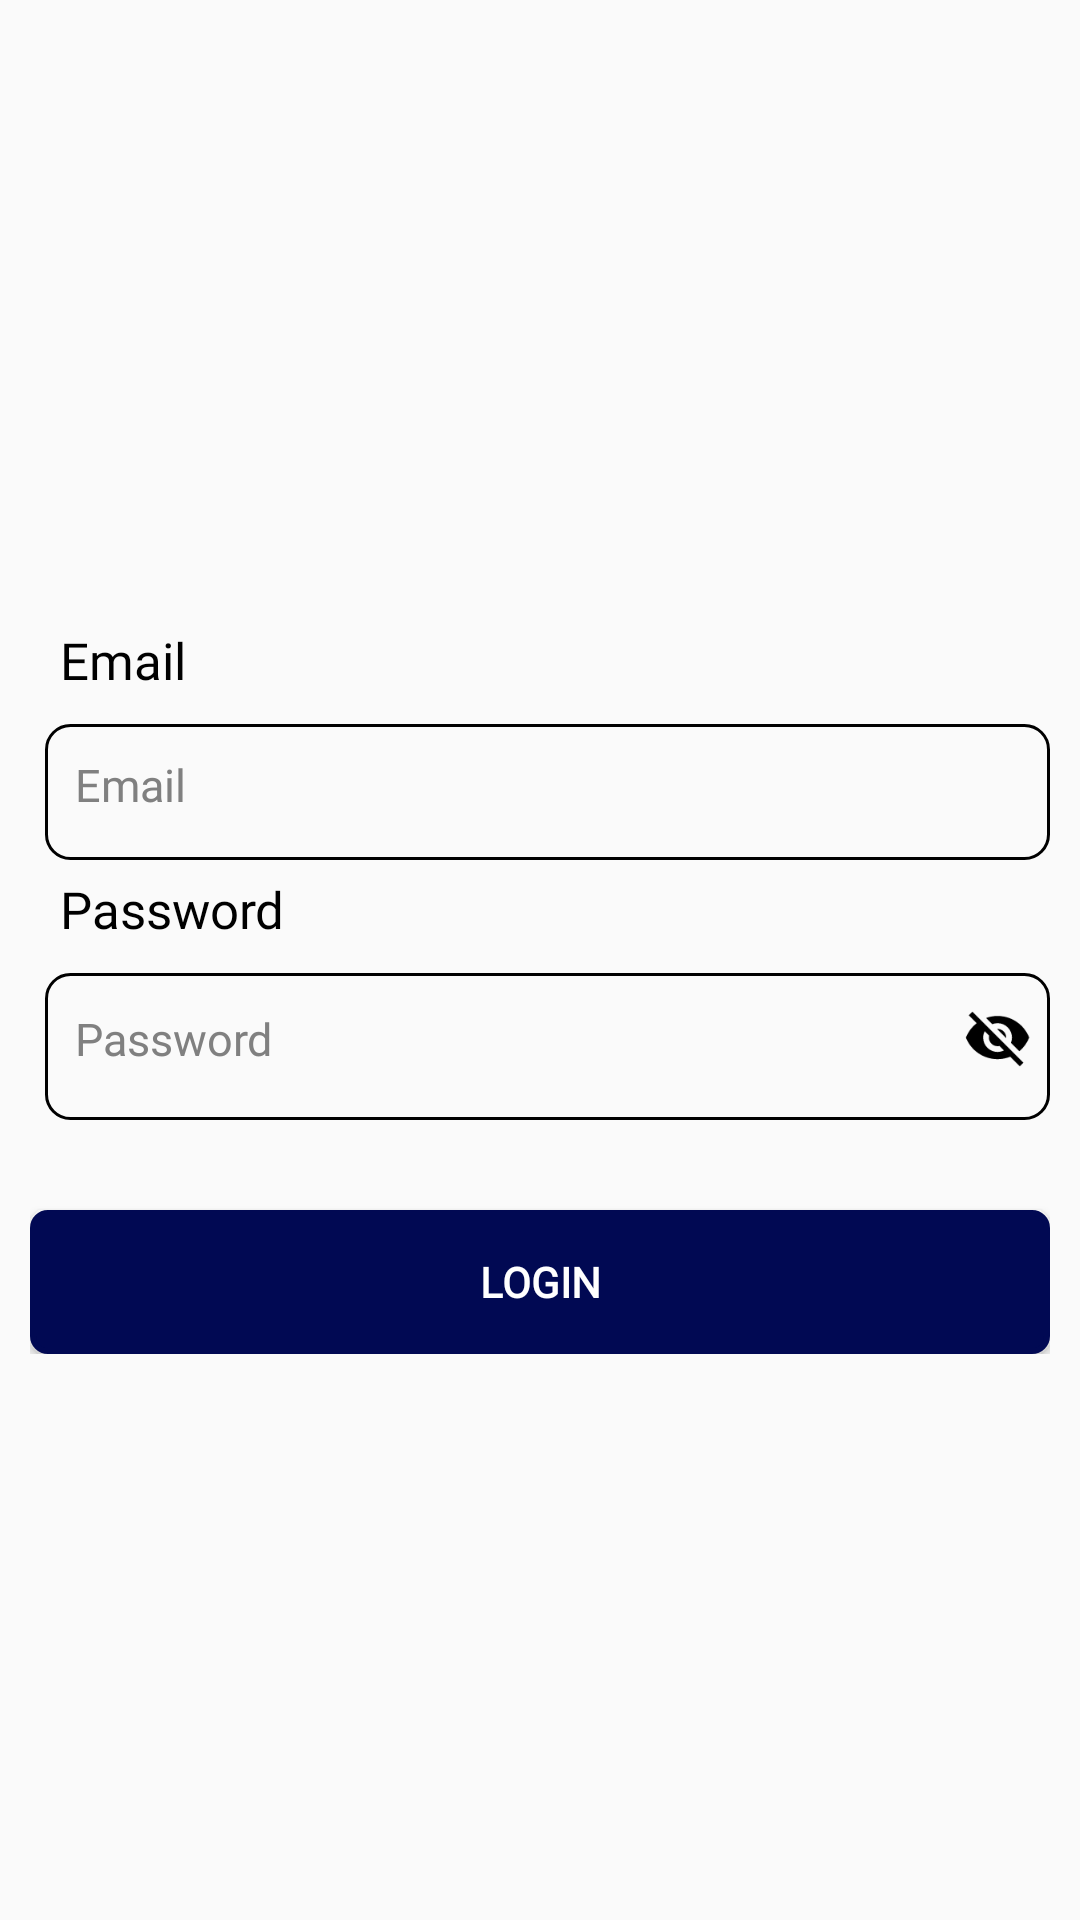

Produce the Android XML layout that renders to this screen, including the resource entries it uses.
<!-- AndroidManifest.xml: activity theme Theme.AppCompat.Light.NoActionBar -->
<!-- res/layout/activity_login.xml -->
<?xml version="1.0" encoding="utf-8"?>
<RelativeLayout xmlns:android="http://schemas.android.com/apk/res/android"
    xmlns:app="http://schemas.android.com/apk/res-auto"
    xmlns:tools="http://schemas.android.com/tools"
    android:layout_width="match_parent"
    android:layout_height="match_parent"
    android:layout_centerInParent="true"
    android:padding="10dp">

    <RelativeLayout
        android:layout_width="wrap_content"
        android:layout_height="wrap_content"
        android:layout_centerInParent="true">

        <LinearLayout
            android:id="@+id/line1"
            android:layout_width="match_parent"
            android:layout_height="wrap_content"
            android:layout_marginTop="10dp"
            android:orientation="vertical">

            <TextView
                android:layout_width="wrap_content"
                android:layout_height="wrap_content"
                android:layout_marginLeft="10dp"
                android:layout_marginTop="10dp"
                android:layout_marginBottom="10dp"
                android:fontFamily="@font/poppins_bold"
                android:text="Email"
                android:textColor="@color/colorBlack"
                android:textSize="17dp" />

            <EditText
                android:id="@+id/editEmail"
                android:layout_width="match_parent"
                android:layout_height="wrap_content"
                android:layout_marginLeft="5dp"
                android:background="@drawable/ic_textbox"
                android:fontFamily="@font/poppins"
                android:hint="Email"
                android:paddingStart="10dp"
                android:inputType="textEmailAddress"
                android:textColor="@color/colorBlack"
                android:textColorHint="@color/colorGray2"
                android:textSize="15dp" />

        </LinearLayout>

        <LinearLayout
            android:id="@+id/line2"
            android:layout_width="match_parent"
            android:layout_height="wrap_content"
            android:layout_below="@+id/line1"
            android:layout_centerInParent="true"
            android:layout_marginTop="0dp"
            android:orientation="vertical">

            <TextView
                android:layout_width="wrap_content"
                android:layout_height="wrap_content"
                android:layout_marginLeft="10dp"
                android:layout_marginTop="5dp"
                android:layout_marginBottom="10dp"
                android:fontFamily="@font/poppins_bold"
                android:text="Password"
                android:textColor="@color/colorBlack"
                android:textSize="17dp" />

            <EditText
                android:id="@+id/editPass"
                android:layout_width="match_parent"
                android:layout_height="wrap_content"
                android:layout_marginLeft="5dp"
                android:background="@drawable/ic_textbox"
                android:drawableEnd="@drawable/v_visibility_off"
                android:fontFamily="@font/poppins"
                android:hint="Password"
                android:inputType="textPassword"
                android:longClickable="false"
                android:paddingStart="10dp"
                android:textColor="@color/colorBlack"
                android:textColorHint="@color/colorGray2"
                android:textSize="15dp" />

        </LinearLayout>

        <Button
            android:id="@+id/btnLogin"
            android:layout_width="match_parent"
            android:layout_height="wrap_content"
            android:layout_below="@id/line2"
            android:layout_marginTop="30dp"
            android:background="@drawable/ic_radius"
            android:fontFamily="@font/poppins_bold"
            android:text="LOGIN"
            android:textColor="@color/colorWhite"
            android:textStyle="bold" />
    </RelativeLayout>

</RelativeLayout>
<!-- resources referenced by this layout -->
<resources>
  <color name="colorBlack">#000</color>
  <color name="colorGray2">#808080</color>
  <color name="colorWhite">#ffffff</color>
  <!-- drawable ic_radius (drawable) -->
  <?xml version="1.0" encoding="utf-8"?>
  <shape xmlns:android="http://schemas.android.com/apk/res/android">
      <corners android:radius="5dp"/>
      <solid android:color="@color/colorDongker"/>
      <stroke android:color="@color/colorDongker" android:width="2dp"/>
  </shape>
  <!-- drawable ic_textbox (drawable) -->
  <?xml version="1.0" encoding="utf-8"?>
  <shape xmlns:android="http://schemas.android.com/apk/res/android"
      android:layout_height="match_parent"
      android:layout_width="match_parent">
      <corners android:radius="8dp"/>
      <padding android:right="10dp"/>
      <stroke
          android:color="@color/colorBlack"
          android:width="1dp"
          />
      <padding android:right="5dp" android:top="10dp" android:bottom="15dp" android:left="15dp"/>
  </shape>
  <!-- drawable v_visibility_off (drawable) -->
  <vector android:height="24dp" android:tint="@color/colorBlack"
      android:viewportHeight="25" android:viewportWidth="25"
      android:width="24dp" xmlns:android="http://schemas.android.com/apk/res/android">
      <path android:fillColor="@android:color/white" android:pathData="M12,7c2.76,0 5,2.24 5,5 0,0.65 -0.13,1.26 -0.36,1.83l2.92,2.92c1.51,-1.26 2.7,-2.89 3.43,-4.75 -1.73,-4.39 -6,-7.5 -11,-7.5 -1.4,0 -2.74,0.25 -3.98,0.7l2.16,2.16C10.74,7.13 11.35,7 12,7zM2,4.27l2.28,2.28 0.46,0.46C3.08,8.3 1.78,10.02 1,12c1.73,4.39 6,7.5 11,7.5 1.55,0 3.03,-0.3 4.38,-0.84l0.42,0.42L19.73,22 21,20.73 3.27,3 2,4.27zM7.53,9.8l1.55,1.55c-0.05,0.21 -0.08,0.43 -0.08,0.65 0,1.66 1.34,3 3,3 0.22,0 0.44,-0.03 0.65,-0.08l1.55,1.55c-0.67,0.33 -1.41,0.53 -2.2,0.53 -2.76,0 -5,-2.24 -5,-5 0,-0.79 0.2,-1.53 0.53,-2.2zM11.84,9.02l3.15,3.15 0.02,-0.16c0,-1.66 -1.34,-3 -3,-3l-0.17,0.01z"/>
  </vector>
  <color name="colorDongker">#010953</color>
</resources>
